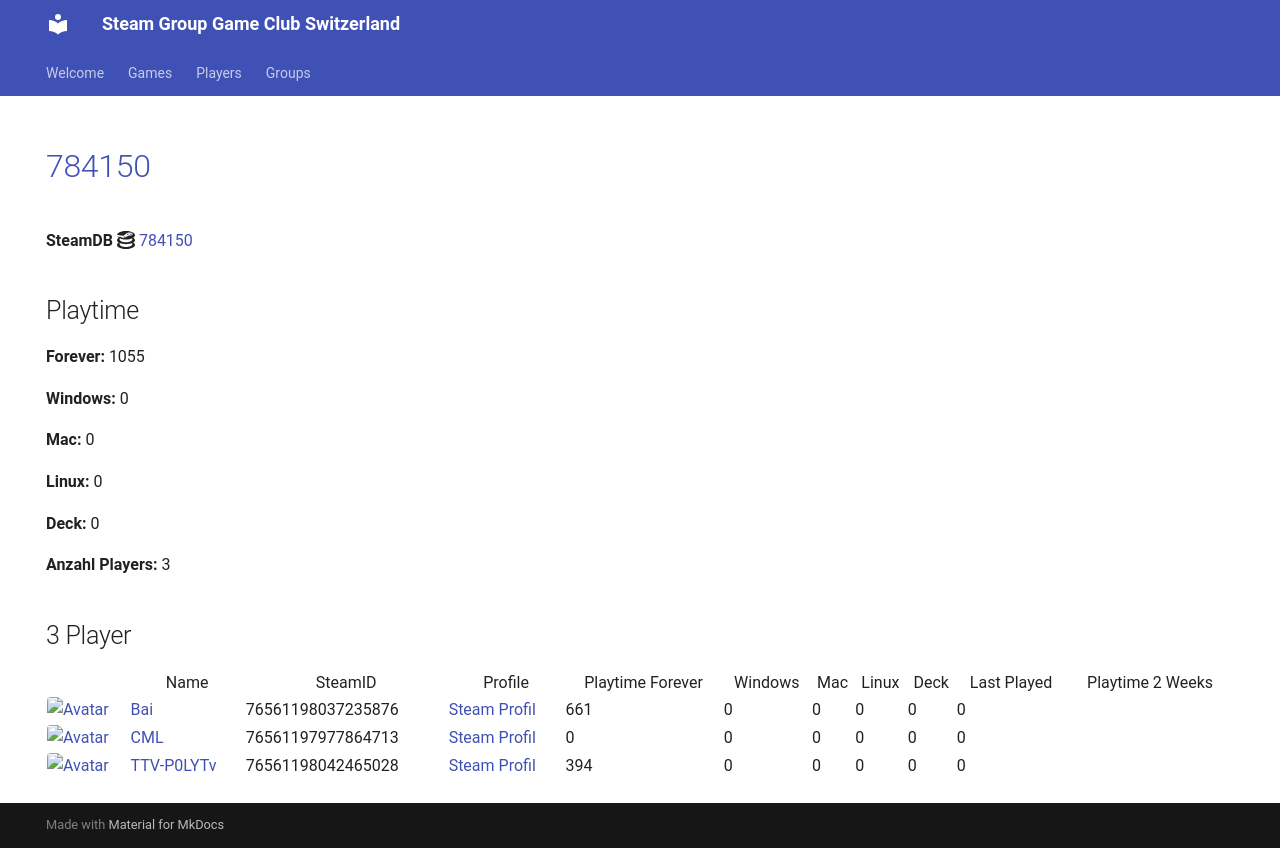

repository: Game-Club-Switzerland/steam.gameclub.ch · page: game/784150/index.html · generator: mkdocs

---
hide:
  - navigation
  - toc
---
# <a href="https://store.steampowered.com/app/784150">784150</a>

**SteamDB :simple-steamdb:** <a href="https://steamdb.info/app/784150">784150</a>

## Playtime

**Forever:** 1055

**Windows:** 0

**Mac:** 0

**Linux:** 0

**Deck:** 0

**Anzahl Players:** 3
## 3 Player

<table id="charts-table" class="display" style="width:100%">
            <thead>
                <tr>
                    <th></th>
                    <th>Name</th>
                    <th>SteamID</th>
                    <th>Profile</th>
                    <th>Playtime Forever</th>
                    <th>Windows</th>
                    <th>Mac</th>
                    <th>Linux</th>
                    <th>Deck</th>
                    <th>Last Played</th>
                    <th>Playtime 2 Weeks</th>
                </tr>
            </thead>
            <tbody>
        <tr>
<td><a href="/player/76561198042465028" target="_blank" title="TTV-P0LYTv"><img src="https://avatars.steamstatic.com/95d8f1c00bbdc43e289e494f3dad027a6f930ac4_full.jpg" alt="Avatar" style="width:48px;height:48px;border-radius:4px;"></a></td><td><a href="/player/76561198042465028" target="_blank" title="TTV-P0LYTv">TTV-P0LYTv</a></td><td>76561198042465028</td><td><a href="https://steamcommunity.com/id/SSEhArDcOrE/" target="_blank">Steam Profil</a></td><td>394</td><td>0</td><td>0</td><td>0</td><td>0</td><td>0</td><td></td></tr>
<tr>
<td><a href="/player/76561198037235876" target="_blank" title="Bai"><img src="https://avatars.steamstatic.com/ff66d7ecdb46a2149b8a34f896885c36a533e130_full.jpg" alt="Avatar" style="width:48px;height:48px;border-radius:4px;"></a></td><td><a href="/player/76561198037235876" target="_blank" title="Bai">Bai</a></td><td>76561198037235876</td><td><a href="https://steamcommunity.com/profiles/76561198037235876/" target="_blank">Steam Profil</a></td><td>661</td><td>0</td><td>0</td><td>0</td><td>0</td><td>0</td><td></td></tr>
<tr>
<td><a href="/player/76561197977864713" target="_blank" title="CML"><img src="https://avatars.steamstatic.com/a52dfe7d3ee19120d8b9b8722f269d6aeb35bd93_full.jpg" alt="Avatar" style="width:48px;height:48px;border-radius:4px;"></a></td><td><a href="/player/76561197977864713" target="_blank" title="CML">CML</a></td><td>76561197977864713</td><td><a href="https://steamcommunity.com/profiles/76561197977864713/" target="_blank">Steam Profil</a></td><td>0</td><td>0</td><td>0</td><td>0</td><td>0</td><td>0</td><td></td></tr>
</tbody>
</table>
